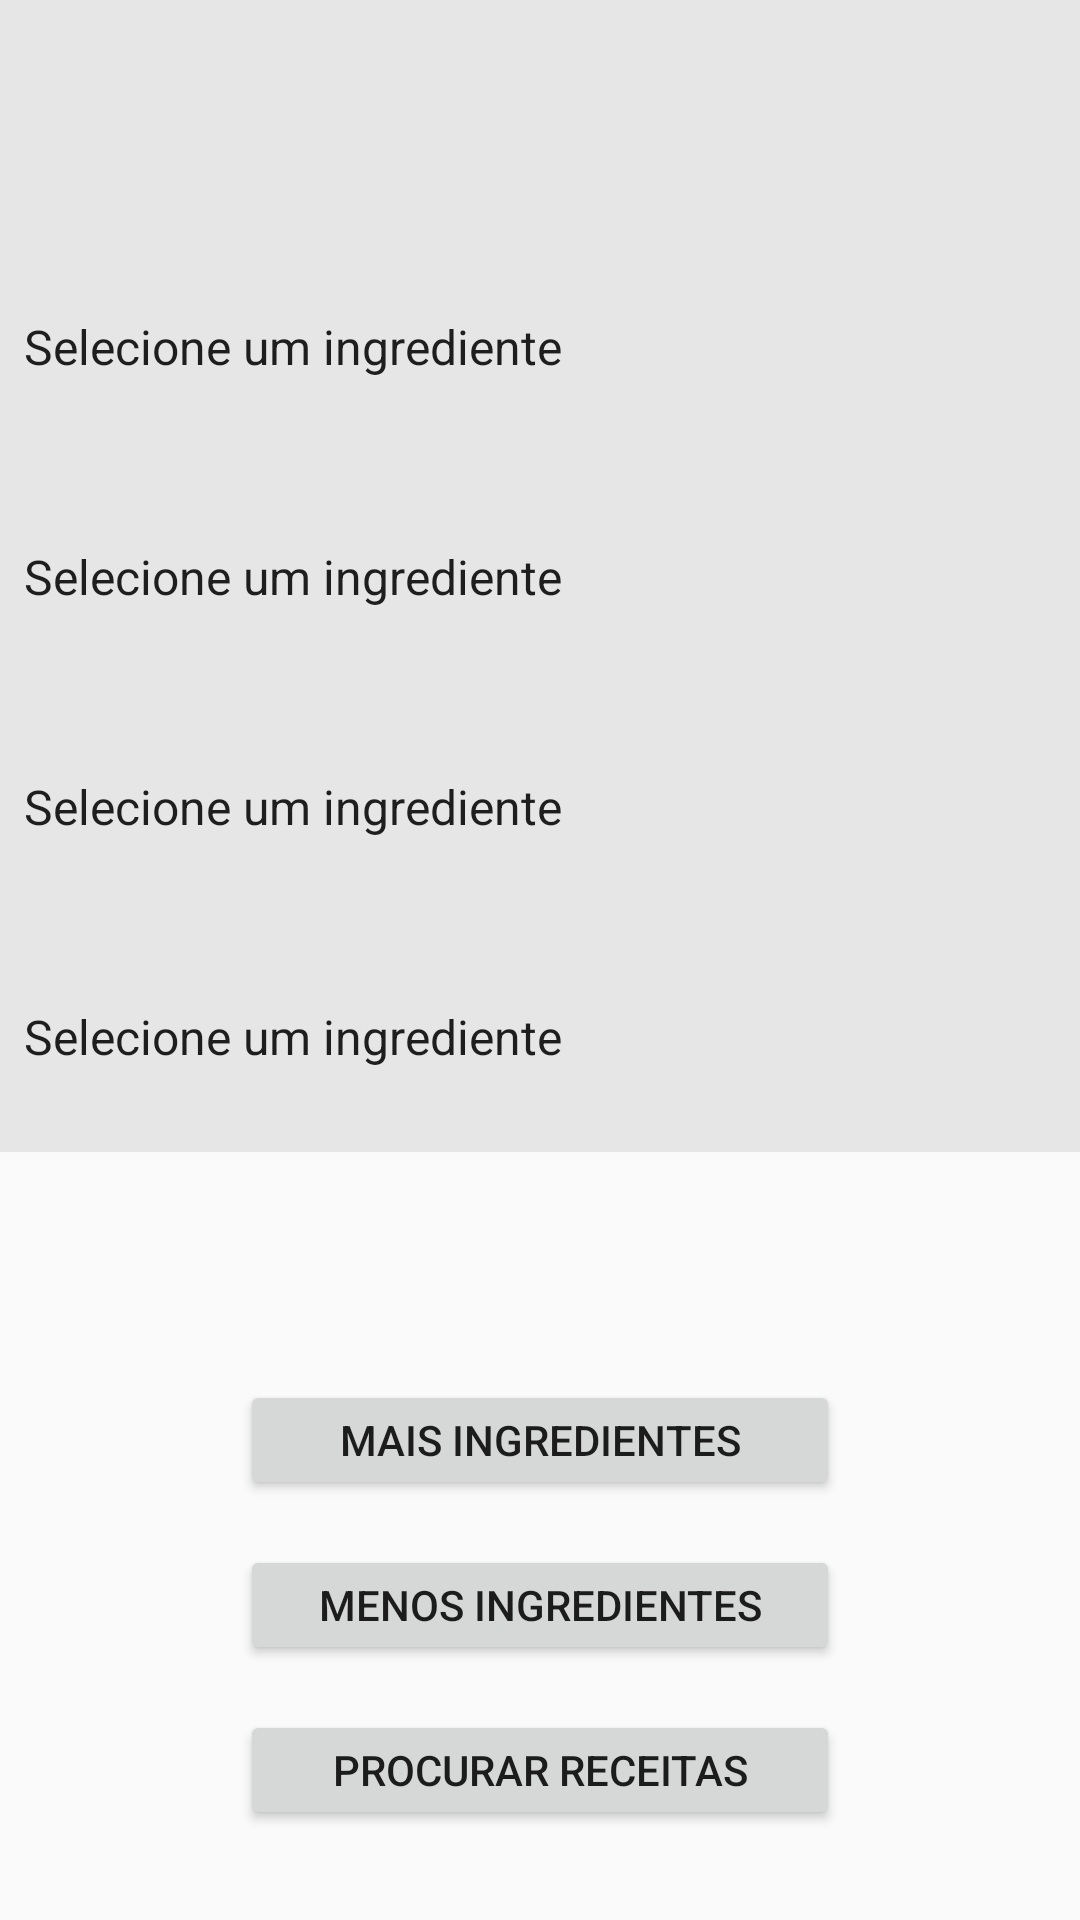

Write the Android layout XML for this screen, with the resource values it uses.
<!-- AndroidManifest.xml: application theme AppTheme -->
<!-- res/layout/activity_main.xml -->
<android.support.v4.widget.DrawerLayout
    xmlns:android="http://schemas.android.com/apk/res/android"
    android:id="@+id/drawer_layout"
    android:layout_width="match_parent"
    android:layout_height="match_parent">

    <LinearLayout
        xmlns:android="http://schemas.android.com/apk/res/android"
        android:layout_width="match_parent"
        android:layout_height="match_parent"
        android:gravity="center_horizontal"
        android:orientation="vertical">

        <LinearLayout
            android:layout_width="match_parent"
            android:layout_height="0dp"
            android:layout_weight="1.5"
            android:orientation="vertical"
            android:gravity="center_horizontal"
            android:id="@+id/layout_spinners">


            <LinearLayout
                android:layout_width="match_parent"
                android:layout_height="match_parent"
                android:layout_weight="1">

                <Spinner
                    android:id="@+id/ingr_spinner1"
                    android:layout_width="match_parent"
                    android:layout_height="match_parent"
                    android:background="#E6E6E6"
                    android:popupBackground="#DCDCDC"
                    android:prompt="@string/ingr_prompt" />
            </LinearLayout>

            <LinearLayout
                android:layout_width="match_parent"
                android:layout_height="match_parent"
                android:layout_weight="1">

                <Spinner
                    android:id="@+id/ingr_spinner2"
                    android:layout_width="match_parent"
                    android:layout_height="match_parent"
                    android:background="#E6E6E6"
                    android:entries="@array/ingr_array"
                    android:popupBackground="#DCDCDC"
                    android:prompt="@string/ingr_prompt" />
            </LinearLayout>

            <LinearLayout
                android:layout_width="match_parent"
                android:layout_height="match_parent"
                android:layout_weight="1">

                <Spinner
                    android:id="@+id/ingr_spinner3"
                    android:layout_width="match_parent"
                    android:layout_height="match_parent"
                    android:background="#E6E6E6"
                    android:entries="@array/ingr_array"
                    android:popupBackground="#DCDCDC"
                    android:prompt="@string/ingr_prompt" />
            </LinearLayout>

            <LinearLayout
                android:layout_width="match_parent"
                android:layout_height="match_parent"
                android:layout_weight="1">

                <Spinner
                    android:id="@+id/ingr_spinner4"
                    android:layout_width="match_parent"
                    android:layout_height="match_parent"
                    android:background="#E6E6E6"
                    android:entries="@array/ingr_array"
                    android:popupBackground="#DCDCDC"
                    android:prompt="@string/ingr_prompt" />
            </LinearLayout>

            <LinearLayout
                android:layout_width="match_parent"
                android:layout_height="match_parent"
                android:layout_weight="1">

                <Spinner
                    android:id="@+id/ingr_spinner5"
                    android:layout_width="match_parent"
                    android:layout_height="match_parent"
                    android:background="#E6E6E6"
                    android:entries="@array/ingr_array"
                    android:popupBackground="#DCDCDC"
                    android:prompt="@string/ingr_prompt" />
            </LinearLayout>

        </LinearLayout>

        <LinearLayout
            android:layout_width="match_parent"
            android:layout_height="0dp"
            android:gravity="center_horizontal|bottom"
            android:layout_weight="1"
            android:orientation="vertical">

            <Button
                android:id="@+id/more_ingr"
                android:layout_width="200dp"
                android:layout_height="40dp"
                android:text="@string/addIngr_btn"
                android:layout_marginBottom="15dp"/>

            <Button
                android:id="@+id/less_ingr"
                android:layout_width="200dp"
                android:layout_height="40dp"
                android:text="@string/removeIngr_btn"
                android:layout_marginBottom="15dp"/>

            <Button
                android:id="@+id/search_button"
                android:layout_width="200dp"
                android:layout_height="40dp"
                android:layout_marginBottom="30dp"
                android:text="@string/search_btn"/>
        </LinearLayout>
        

    </LinearLayout>

    
    <ListView
        android:id="@+id/navList"
        android:layout_width="250dp"
        android:layout_height="match_parent"
        android:layout_gravity="start"
        android:background="#262626" />

</android.support.v4.widget.DrawerLayout>
<!-- resources referenced by this layout -->
<resources>
  <string-array name="ingr_array">
          <item>Selecione um ingrediente</item>
          <item>Abóbora</item>
          <item>Açúcar</item>
          <item>Açúcar Mascavado</item>
          <item>Alface</item>
          <item>Alheira</item>
          <item>Alho francês</item>
          <item>Amêijoas</item>
          <item>Amêndoas</item>
          <item>Ananás</item>
          <item>Arroz</item>
          <item>Atum</item>
          <item>Bacalhau</item>
          <item>Bacon</item>
          <item>Batata</item>
          <item>Bifanas</item>
          <item>Bifes de Peru</item>
          <item>Bolachas Maria</item>
          <item>Bróculos</item>
          <item>Cacau</item>
          <item>Café</item>
          <item>Caldo de Galinha</item>
          <item>Camarão inteiro</item>
          <item>Carne</item>
          <item>Carne Picada</item>
          <item>Castanhas</item>
          <item>Cebola</item>
          <item>Cenoura</item>
          <item>Chocolate</item>
          <item>Chocolate em pó</item>
          <item>Chouriço de carne</item>
          <item>Claras de ovos</item>
          <item>Cogumelos</item>
          <item>Costeletas de porco</item>
          <item>Courgette</item>
          <item>Coxas de frango</item>
          <item>Delícias do mar</item>
          <item>Ervilhas</item>
          <item>Esparguete</item>
          <item>Farinha</item>
          <item>Farinha Maizena</item>
          <item>Feijão</item>
          <item>Feijão verde</item>
          <item>Fermento</item>
          <item>Fiambre</item>
          <item>Filetes</item>
          <item>Frango</item>
          <item>Gambas</item>
          <item>Ketchup</item>
          <item>Legumes</item>
          <item>Leite</item>
          <item>Louro</item>
          <item>Maçã</item>
          <item>Manjericão</item>
          <item>Manteiga</item>
          <item>Manteiga de alho</item>
          <item>Margarina</item>
          <item>Massa cotovelinhos</item>
          <item>Massa de pão</item>
          <item>Massa folhada</item>
          <item>Massa macarrão</item>
          <item>Milho</item>
          <item>Miolo de camarão</item>
          <item>Mostarda</item>
          <item>Natas</item>
          <item>Nozes</item>
          <item>Óleo</item>
          <item>Oregãos</item>
          <item>Ovos</item>
          <item>Pão</item>
          <item>Pão ralado</item>
          <item>Passas</item>
          <item>Peixe</item>
          <item>Pepino</item>
          <item>Pimento verde</item>
          <item>Pimento vermelho</item>
          <item>PiriPiri</item>
          <item>Polpa de tomate</item>
          <item>Porco</item>
          <item>Presunto</item>
          <item>Queijo</item>
          <item>Queijo Amanteigado</item>
          <item>Queijo de cabra</item>
          <item>Queijo Fresco</item>
          <item>Queijo Ralado</item>
          <item>Queijo Mozzarella</item>
          <item>Queijo Parmesao</item>
          <item>Rúcula</item>
          <item>Salada</item>
          <item>Salmão</item>
          <item>Salsa</item>
          <item>Salsicha</item>
          <item>Sumo de limão</item>
          <item>Vitela</item>
      </string-array>
  <string name="addIngr_btn">Mais Ingredientes</string>
  <string name="ingr_prompt">Escolha um ingrediente</string>
  <string name="removeIngr_btn">Menos Ingredientes</string>
  <string name="search_btn">Procurar Receitas</string>
  <style name="AppTheme" parent="Theme.AppCompat.Light.DarkActionBar">
          
          <item name="colorPrimary">@color/colorPrimary</item>
          <item name="colorPrimaryDark">@color/colorPrimaryDark</item>
          <item name="colorAccent">@color/colorAccent</item>
  
          <item name="android:textColorHint">#AAffffff</item>
          <item name="colorControlActivated">@color/white</item>
          <item name="colorControlNormal">@color/white</item>
      </style>
  <color name="colorPrimary">#f1453d</color>
  <color name="colorPrimaryDark">#d93831</color>
  <color name="colorAccent">#00FFFF</color>
  <color name="white">#FFFFFF</color>
</resources>
